Dataset: poultry (GitHub, PerezAbel/Flora-AI). Classes: bumblefoot, fowlpox, healthy, coryza, CRD.

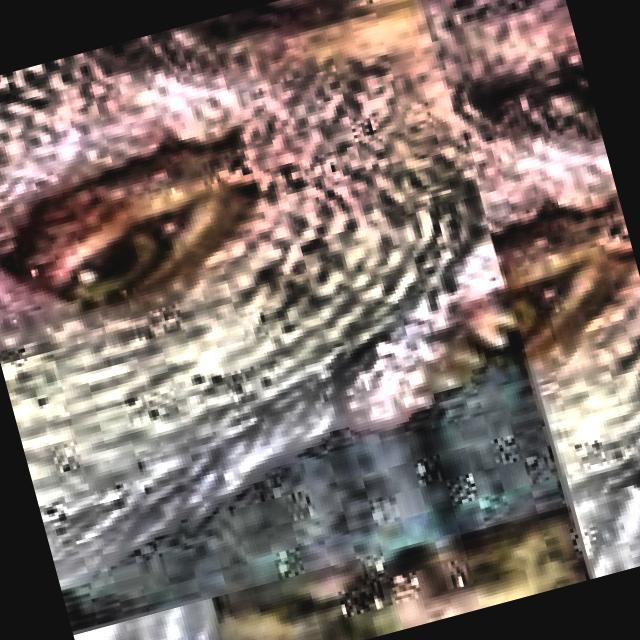
Label: CRD

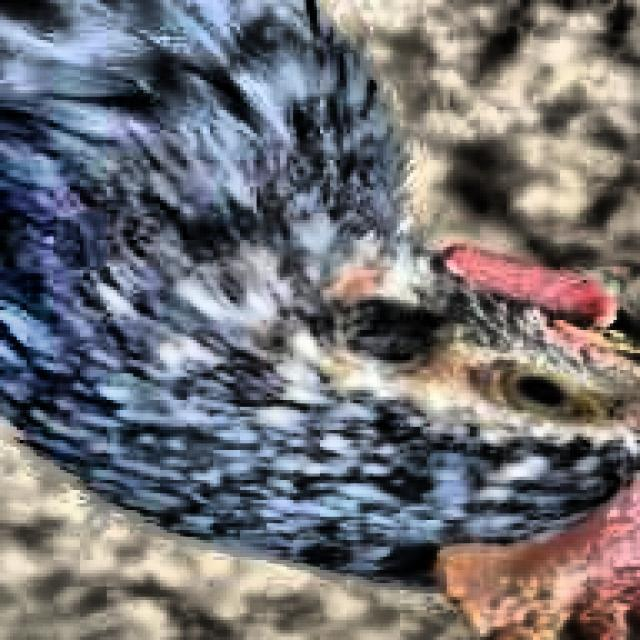
Label: healthy

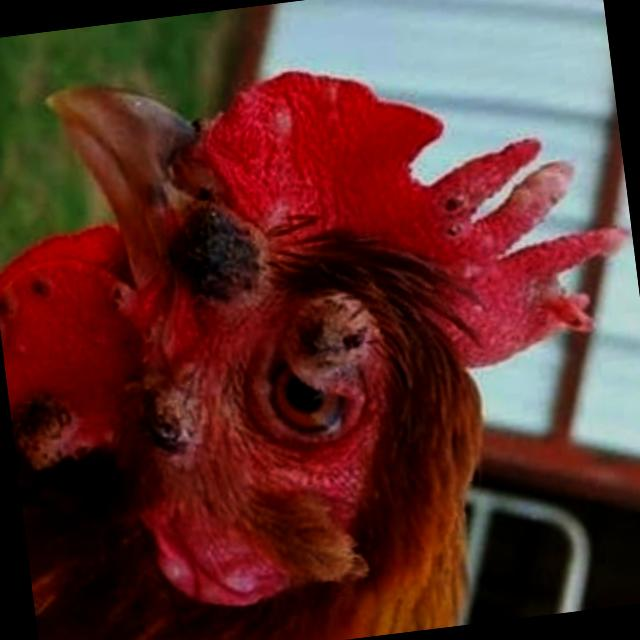
Label: fowlpox

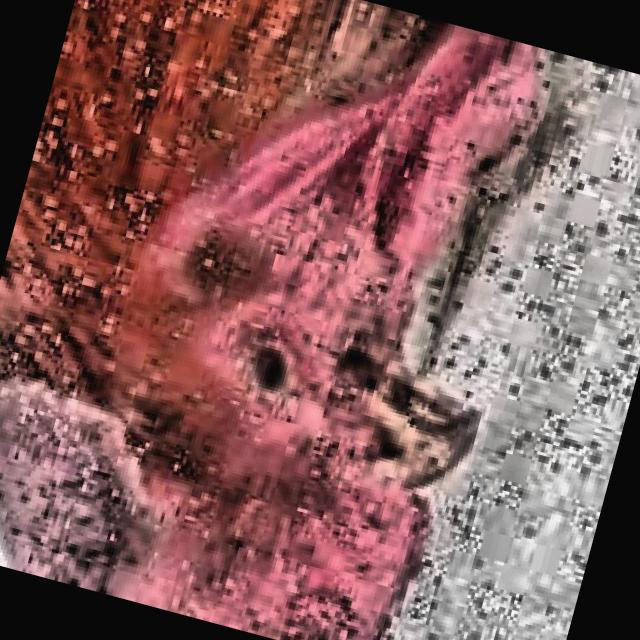
Label: coryza

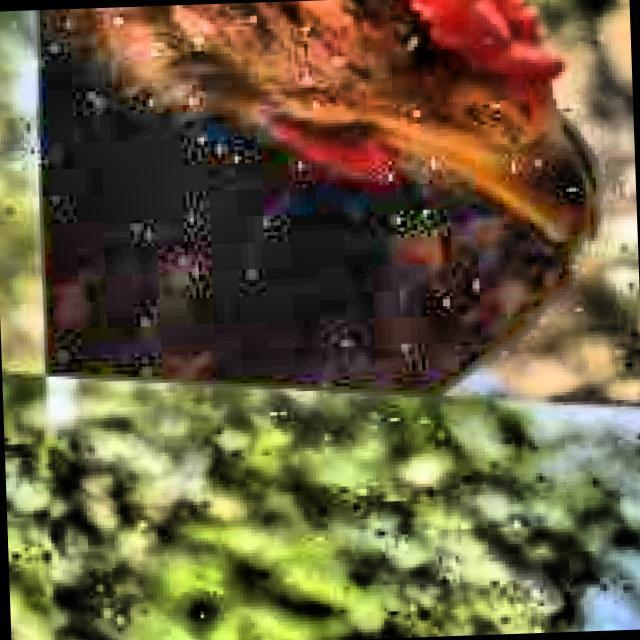
Label: CRD

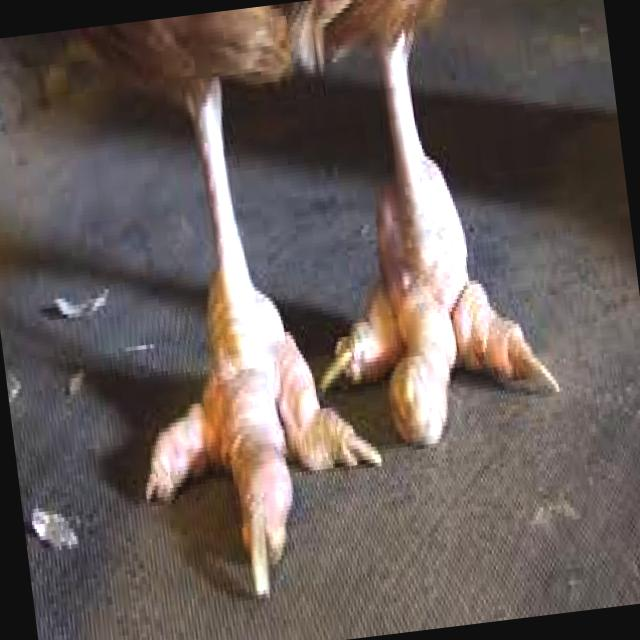
Label: bumblefoot
